Dataset: Dataset-TSTH (GitHub, CRISTIANNICOLASTAMBUNAN12/Dataset-TSTH). Classes: sehat, tidak sehat.

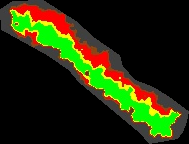
Label: sehat

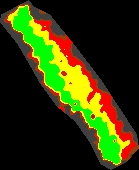
Label: sehat

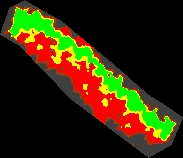
Label: tidak sehat

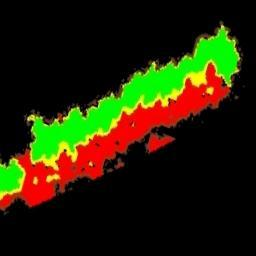
Label: tidak sehat

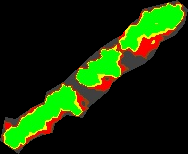
Label: sehat

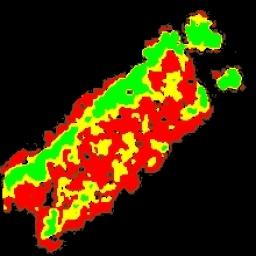
Label: tidak sehat
